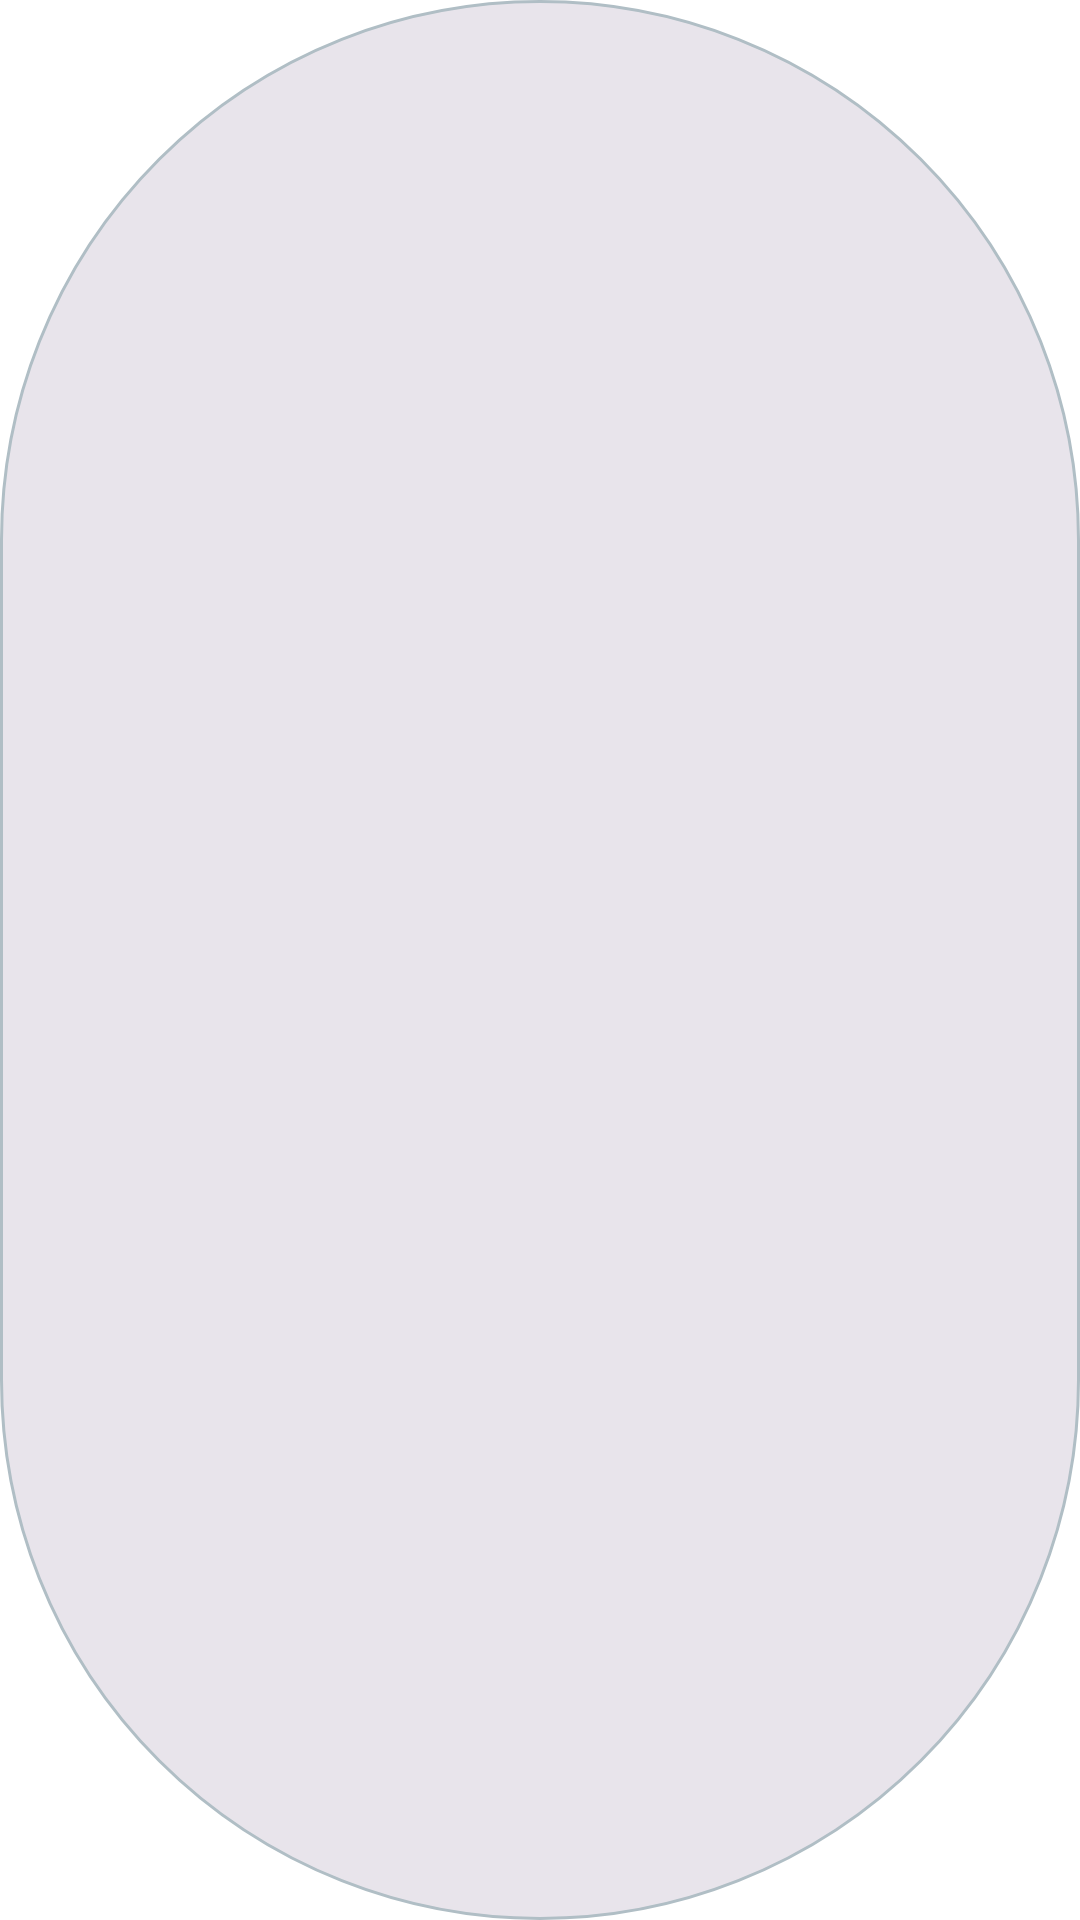

Reconstruct the res/layout file that produces this screen, plus the resources it refers to.
<!-- AndroidManifest.xml: application theme Theme.Vb360 -->
<!-- res/layout/dial_pad_button.xml -->
<?xml version="1.0" encoding="utf-8"?>
<FrameLayout xmlns:android="http://schemas.android.com/apk/res/android"
    android:layout_width="match_parent"
    android:layout_height="match_parent"
    android:layout_gravity="center"
    android:layout_margin="5dp"
    android:background="@drawable/rounded_button_gray">

    <TextView
        android:id="@+id/dial_pad_button_text"
        android:layout_width="match_parent"
        android:layout_height="match_parent"
        android:gravity="center"
        android:textSize="24sp"
        android:textColor="@android:color/holo_blue_light" />
</FrameLayout>
<!-- resources referenced by this layout -->
<resources>
  <!-- drawable rounded_button_gray (drawable) -->
  <?xml version="1.0" encoding="utf-8"?>
  <shape xmlns:android="http://schemas.android.com/apk/res/android">
      <solid android:color="@color/dialButtonColor" />
      <stroke android:width="1dp" android:color="@color/colorAccent" />
      <corners android:radius="1000dp" />
  </shape>
  <style name="Theme.Vb360" parent="Theme.MaterialComponents.DayNight.DarkActionBar">
          
          <item name="colorPrimary">@color/purple_500</item>
          <item name="colorPrimaryVariant">@color/purple_700</item>
          <item name="colorOnPrimary">@color/white</item>
          
          <item name="colorSecondary">@color/teal_200</item>
          <item name="colorSecondaryVariant">@color/teal_700</item>
          <item name="colorOnSecondary">@color/black</item>
          
          <item name="android:statusBarColor">?attr/colorPrimaryVariant</item>
          <item name="android:windowOptOutEdgeToEdgeEnforcement" tools:ignore="NewApi">true</item>
  
          
      </style>
  <color name="dialButtonColor">#E8E4EB</color>
  <color name="colorAccent">#b0bec5</color>
  <color name="purple_500">#FF2196F3</color>
  <color name="purple_700">#FF2196F3</color>
  <color name="white">#FFFFFFFF</color>
  <color name="teal_200">#FF03DAC5</color>
  <color name="teal_700">#FF018786</color>
  <color name="black">#FF000000</color>
</resources>
